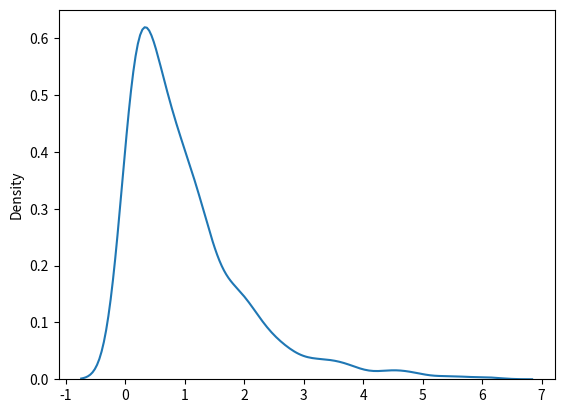

Source code (Python):
# Exponential dist : it is used fro describing the time till next event that is like failure or success.
# param - scale(inverse of rate(see lam poission dist..))
# here we will draw a sample for exponential dist with 2.0 scale and *3 size
from numpy import random
x=random.exponential(scale=2, size=(2,3))
print(x)

# visualization of exponential dist
from numpy import random
import matplotlib.pyplot as plt
import seaborn as sns
sns.distplot(random.exponential(size=1000),label='Exponential',hist=False)
plt.show()

